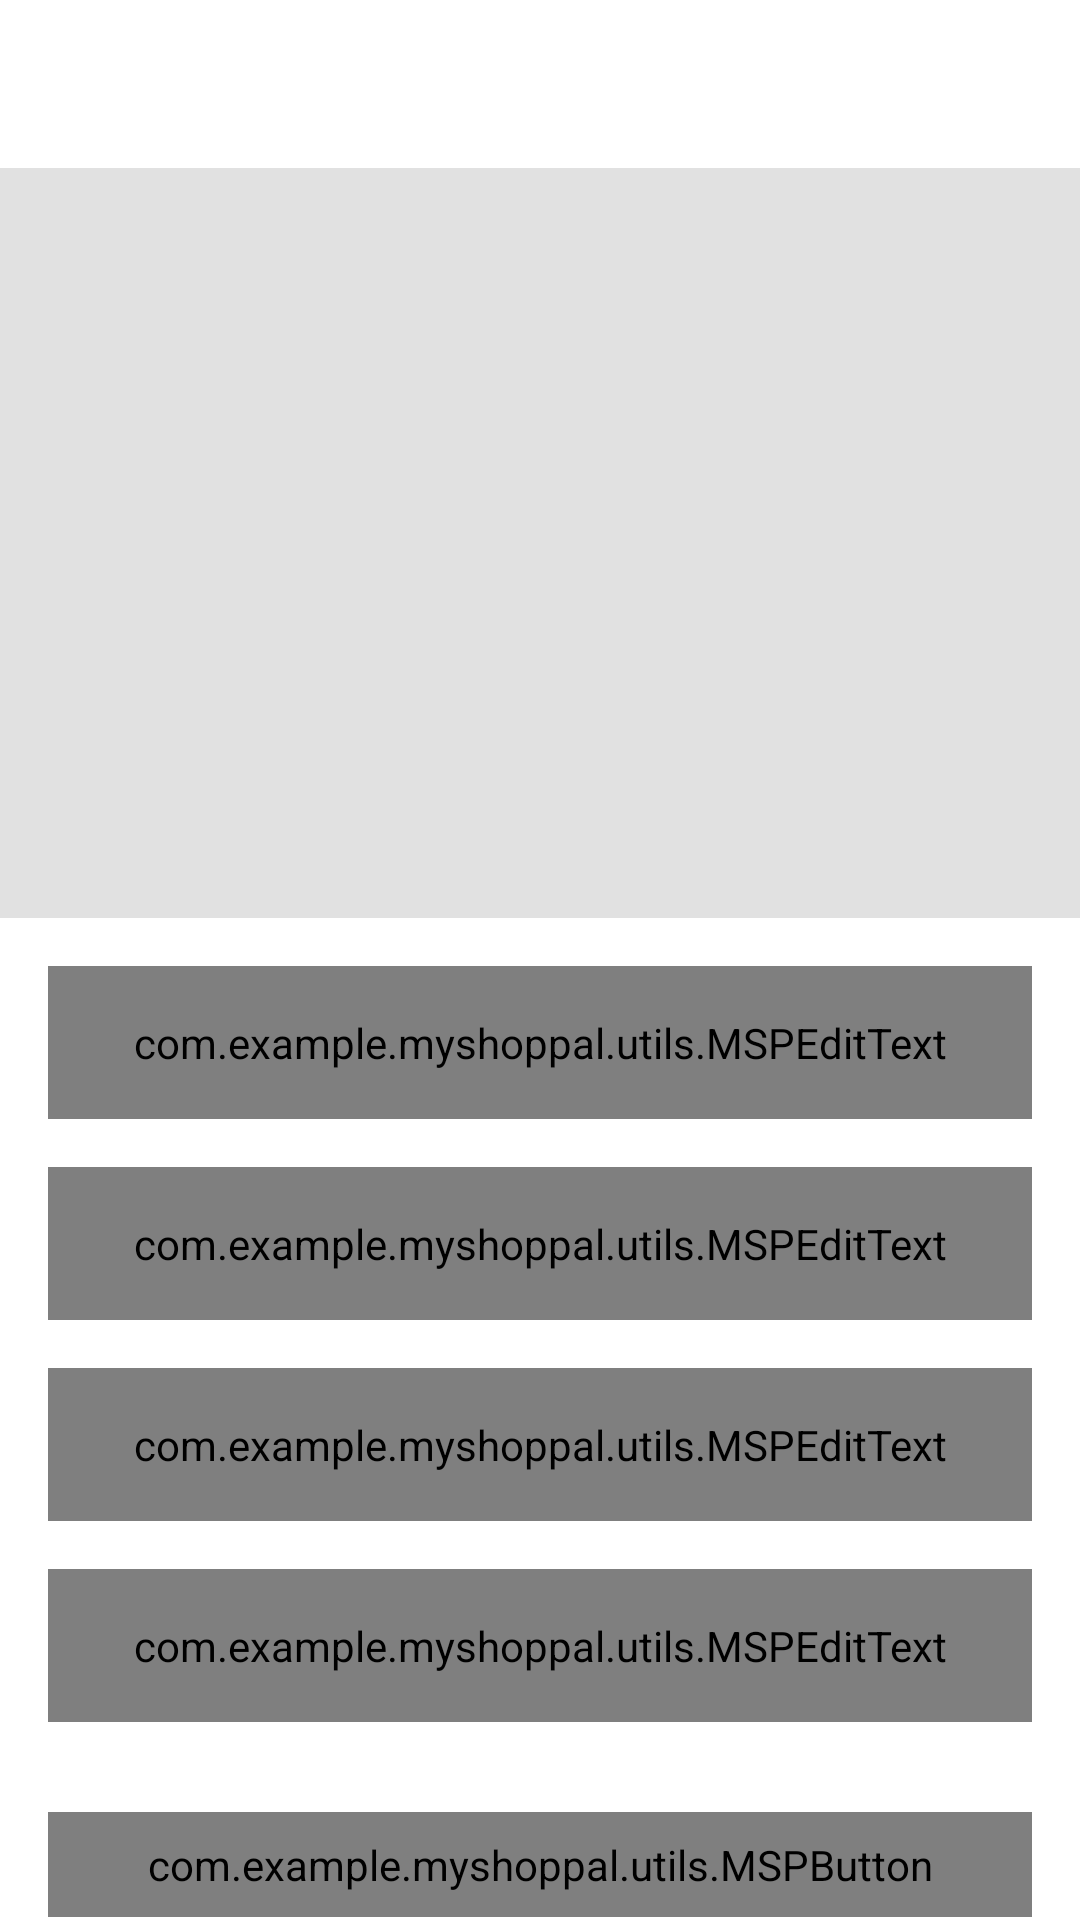

Here is an Android app screen rendered from its layout file. Give the layout XML and the strings, colors and styles it references.
<!-- AndroidManifest.xml: activity theme AppTheme_02.NoActionBar -->
<!-- res/layout/activity_add_product.xml -->
<?xml version="1.0" encoding="utf-8"?>
<androidx.constraintlayout.widget.ConstraintLayout xmlns:android="http://schemas.android.com/apk/res/android"
    xmlns:app="http://schemas.android.com/apk/res-auto"
    xmlns:tools="http://schemas.android.com/tools"
    android:layout_width="match_parent"
    android:layout_height="match_parent"
    tools:context=".ui.activities.AddProductActivity">
    
    <androidx.appcompat.widget.Toolbar
        android:id="@+id/toolbar_add_product_activity"
        android:layout_width="match_parent"
        android:layout_height="?attr/actionBarSize"
        android:background="@drawable/app_gradient_color_background"
        app:layout_constraintEnd_toEndOf="parent"
        app:layout_constraintStart_toStartOf="parent"
        app:layout_constraintTop_toTopOf="parent" >

    <TextView
        android:id="@+id/tv_title_add_product"
        android:layout_width="match_parent"
        android:layout_height="match_parent"
        android:gravity="center"
        android:paddingStart="@dimen/toolbar_title_paddingStart"
        android:text="@string/title_add_product"
        android:textColor="@color/colorWhite"
        android:textSize="@dimen/toolbar_title_text_size"
        android:textStyle="bold" />

    </androidx.appcompat.widget.Toolbar>

    <ScrollView
        android:layout_width="match_parent"
        android:layout_height="0dp"
        android:fillViewport="true"
        android:scrollbars="none"
        app:layout_constraintBottom_toBottomOf="parent"
        app:layout_constraintEnd_toEndOf="parent"
        app:layout_constraintStart_toStartOf="parent"
        app:layout_constraintTop_toBottomOf="@id/toolbar_add_product_activity" >

        <androidx.constraintlayout.widget.ConstraintLayout
            android:layout_width="match_parent"
            android:layout_height="wrap_content" >

            <FrameLayout
                android:id="@+id/fl_product_image"
                android:layout_width="match_parent"
                android:layout_height="@dimen/add_product_header_image_height"
                app:layout_constraintEnd_toEndOf="parent"
                app:layout_constraintStart_toStartOf="parent"
                app:layout_constraintTop_toTopOf="parent" >

                <ImageView
                    android:id="@+id/iv_product_image"
                    android:layout_width="match_parent"
                    android:layout_height="match_parent"
                    android:background="@color/colorImageViewBackground"
                    android:contentDescription="@string/content_description"
                    android:scaleType="fitXY" />

                <ImageView
                    android:id="@+id/iv_add_update_product"
                    android:layout_width="wrap_content"
                    android:layout_height="wrap_content"
                    android:layout_gravity="end|bottom"
                    android:contentDescription="@string/content_description"
                    android:foreground="?attr/selectableItemBackgroundBorderless"
                    android:padding="@dimen/add_update_product_iron_padding"
                    android:src="@drawable/ic_vector_add_photo" />

            </FrameLayout>

            <com.google.android.material.textfield.TextInputLayout
                android:id="@+id/til_product_title"
                style="@style/Widget.MaterialComponents.TextInputLayout.OutlinedBox"
                android:layout_width="match_parent"
                android:layout_height="wrap_content"
                android:layout_marginStart="16dp"
                android:layout_marginTop="16dp"
                android:layout_marginEnd="16dp"
                android:hint="@string/et_hint_product_title"
                android:textColorHint="@color/colorSecondaryText"
                app:layout_constraintEnd_toEndOf="parent"
                app:layout_constraintStart_toStartOf="parent"
                app:layout_constraintTop_toBottomOf="@id/fl_product_image" >

                <com.example.myshoppal.utils.MSPEditText
                    android:id="@+id/et_product_title"
                    android:layout_width="match_parent"
                    android:layout_height="wrap_content"
                    android:inputType="text"
                    android:padding="@dimen/et_padding"
                    android:textColor="@color/colorPrimaryText"
                    android:textSize="@dimen/et_textSize" />

            </com.google.android.material.textfield.TextInputLayout>


            <com.google.android.material.textfield.TextInputLayout
                android:id="@+id/til_product_price"
                style="@style/Widget.MaterialComponents.TextInputLayout.OutlinedBox"
                android:layout_width="match_parent"
                android:layout_height="wrap_content"
                android:layout_marginStart="16dp"
                android:layout_marginTop="16dp"
                android:layout_marginEnd="16dp"
                android:hint="@string/et_hint_product_price"
                android:textColorHint="@color/colorSecondaryText"
                app:layout_constraintEnd_toEndOf="parent"
                app:layout_constraintStart_toStartOf="parent"
                app:layout_constraintTop_toBottomOf="@id/til_product_title" >

                <com.example.myshoppal.utils.MSPEditText
                    android:id="@+id/et_product_price"
                    android:layout_width="match_parent"
                    android:layout_height="wrap_content"
                    android:inputType="text"
                    android:padding="@dimen/et_padding"
                    android:textColor="@color/colorPrimaryText"
                    android:textSize="@dimen/et_textSize" />

            </com.google.android.material.textfield.TextInputLayout>


            <com.google.android.material.textfield.TextInputLayout
                android:id="@+id/til_product_description"
                style="@style/Widget.MaterialComponents.TextInputLayout.OutlinedBox"
                android:layout_width="match_parent"
                android:layout_height="wrap_content"
                android:layout_marginStart="16dp"
                android:layout_marginTop="16dp"
                android:layout_marginEnd="16dp"
                android:hint="@string/et_hint_product_description"
                android:textColorHint="@color/colorSecondaryText"
                app:layout_constraintEnd_toEndOf="parent"
                app:layout_constraintStart_toStartOf="parent"
                app:layout_constraintTop_toBottomOf="@id/til_product_price" >

                <com.example.myshoppal.utils.MSPEditText
                    android:id="@+id/et_product_description"
                    android:layout_width="match_parent"
                    android:layout_height="wrap_content"
                    android:inputType="textMultiLine"
                    android:minLines="3"
                    android:padding="@dimen/et_padding"
                    android:textColor="@color/colorPrimaryText"
                    android:textSize="@dimen/et_textSize" />

            </com.google.android.material.textfield.TextInputLayout>

            <com.google.android.material.textfield.TextInputLayout
                android:id="@+id/til_product_quantity"
                style="@style/Widget.MaterialComponents.TextInputLayout.OutlinedBox"
                android:layout_width="match_parent"
                android:layout_height="wrap_content"
                android:layout_marginStart="16dp"
                android:layout_marginTop="16dp"
                android:layout_marginEnd="16dp"
                android:hint="@string/et_hint_product_quantity"
                android:textColorHint="@color/colorSecondaryText"
                app:layout_constraintEnd_toEndOf="parent"
                app:layout_constraintStart_toStartOf="parent"
                app:layout_constraintTop_toBottomOf="@id/til_product_description" >

                <com.example.myshoppal.utils.MSPEditText
                    android:id="@+id/et_product_quantity"
                    android:layout_width="match_parent"
                    android:layout_height="wrap_content"
                    android:inputType="text"
                    android:padding="@dimen/et_padding"
                    android:textColor="@color/colorPrimaryText"
                    android:textSize="@dimen/et_textSize" />

            </com.google.android.material.textfield.TextInputLayout>

            <com.example.myshoppal.utils.MSPButton
                android:id="@+id/btn_submit_add_product"
                android:layout_width="match_parent"
                android:layout_height="wrap_content"
                android:layout_gravity = "center"
                android:layout_marginStart="16dp"
                android:layout_marginTop="30dp"
                android:layout_marginEnd="16dp"
                android:layout_marginBottom="20dp"
                android:background="@drawable/button_background"
                android:foreground="?attr/selectableItemBackground"
                android:gravity="center"
                android:paddingTop="@dimen/btn_padding"
                android:paddingBottom="@dimen/btn_padding"
                android:text="@string/btn_lbl_submit"
                android:textColor="@android:color/white"
                android:textSize="@dimen/btn_textSize"
                app:layout_constraintBottom_toBottomOf="parent"
                app:layout_constraintEnd_toEndOf="parent"
                app:layout_constraintStart_toStartOf="parent"
                app:layout_constraintTop_toBottomOf="@id/til_product_quantity" />


        </androidx.constraintlayout.widget.ConstraintLayout>



    </ScrollView>


</androidx.constraintlayout.widget.ConstraintLayout>
<!-- resources referenced by this layout -->
<resources>
  <color name="colorImageViewBackground">#E1E1E1</color>
  <color name="colorPrimaryText">#222934</color>
  <color name="colorSecondaryText">#989898</color>
  <color name="colorWhite">#FFFFFF</color>
  <dimen name="add_product_header_image_height">250dp</dimen>
  <dimen name="add_update_product_iron_padding">16dp</dimen>
  <dimen name="btn_padding">8dp</dimen>
  <dimen name="btn_textSize">18sp</dimen>
  <dimen name="et_padding">16dp</dimen>
  <dimen name="et_textSize">16sp</dimen>
  <dimen name="toolbar_title_paddingStart">-25dp</dimen>
  <dimen name="toolbar_title_text_size">18sp</dimen>
  <!-- drawable button_background (drawable) -->
  <?xml version="1.0" encoding="utf-8"?>
  <shape xmlns:android="http://schemas.android.com/apk/res/android"
      android:shape="rectangle">
  
      <gradient
          android:angle="360"
          android:endColor="@color/colorThemeOrange"
          android:startColor="@color/colorThemePink"
          android:type="linear" />
  
      <corners android:radius="@dimen/button_background_radius" />
  
  </shape>
  <string name="btn_lbl_submit">Submit</string>
  <string name="content_description">image</string>
  <string name="et_hint_product_description">Product Description</string>
  <string name="et_hint_product_price">Product Price ($)</string>
  <string name="et_hint_product_quantity">Product Quantity</string>
  <string name="et_hint_product_title">Product Title</string>
  <string name="title_add_product">ADD PRODUCT</string>
  <style name="AppTheme_02.NoActionBar">
          <item name="windowActionBar">false</item>
          <item name="windowNoTitle">true</item>
      </style>
  <color name="colorThemeOrange">#F4442d</color>
  <color name="colorThemePink">#ED2173</color>
  <dimen name="button_background_radius">10dp</dimen>
</resources>
